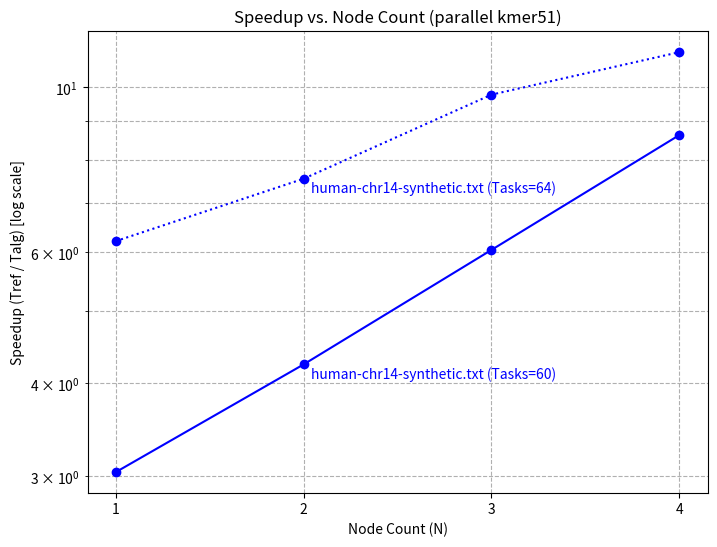

Here is the Python script that generated this plot:
import matplotlib.pyplot as plt
import numpy as np

# Serial baseline time
serial_time = 42.201469

# Parallel assembled times for limited dataset (60 and 64 tasks per node)
parallel_assembly_times = {
    60: {
        1: 13.883080,
        2: 9.946318,
        3: 6.978182,
        4: 4.890504,
    },
    64: {
        1: 6.791644,
        2: 5.598765,
        3: 4.315666,
        4: 3.783803,
    },
}

node_counts = np.array([1, 2, 3, 4])
color = "blue"  # Common color for both lines

# Compute speedup for each dataset
speedup_data = {}
for tasks, data in parallel_assembly_times.items():
    speedup_data[tasks] = {N: serial_time / data[N] for N in data}

# **Plot Speedup for 60 and 64 Tasks**
plt.figure(figsize=(8, 6))
for tasks, speedups in speedup_data.items():
    linestyle = ':' if tasks == 64 else '-'  # Dotted line for 64 tasks
    plt.plot(node_counts, list(speedups.values()), marker='o', linestyle=linestyle, color=color)

# Annotate second-to-last data point
for tasks, speedups in speedup_data.items():
    plt.annotate(
        f"human-chr14-synthetic.txt (Tasks={tasks})",
        (node_counts[1], speedups[node_counts[1]]),
        textcoords="offset points",
        xytext=(5,-10),
        ha='left',
        fontsize=10,
        color=color
    )

# Labels, grid, and title
plt.xlabel("Node Count (N)")
plt.ylabel("Speedup (Tref / Talg) [log scale]")
plt.xticks(node_counts)  # Ensure only whole numbers are labeled
plt.yscale('log')  # Log scale for Y-axis
plt.title("Speedup vs. Node Count (parallel kmer51)")
plt.grid(True, which="both", linestyle="--")

# Save plot as PNG
plt.savefig("kmer51_speedup_vs_nodes.png", dpi=300)
plt.show()
